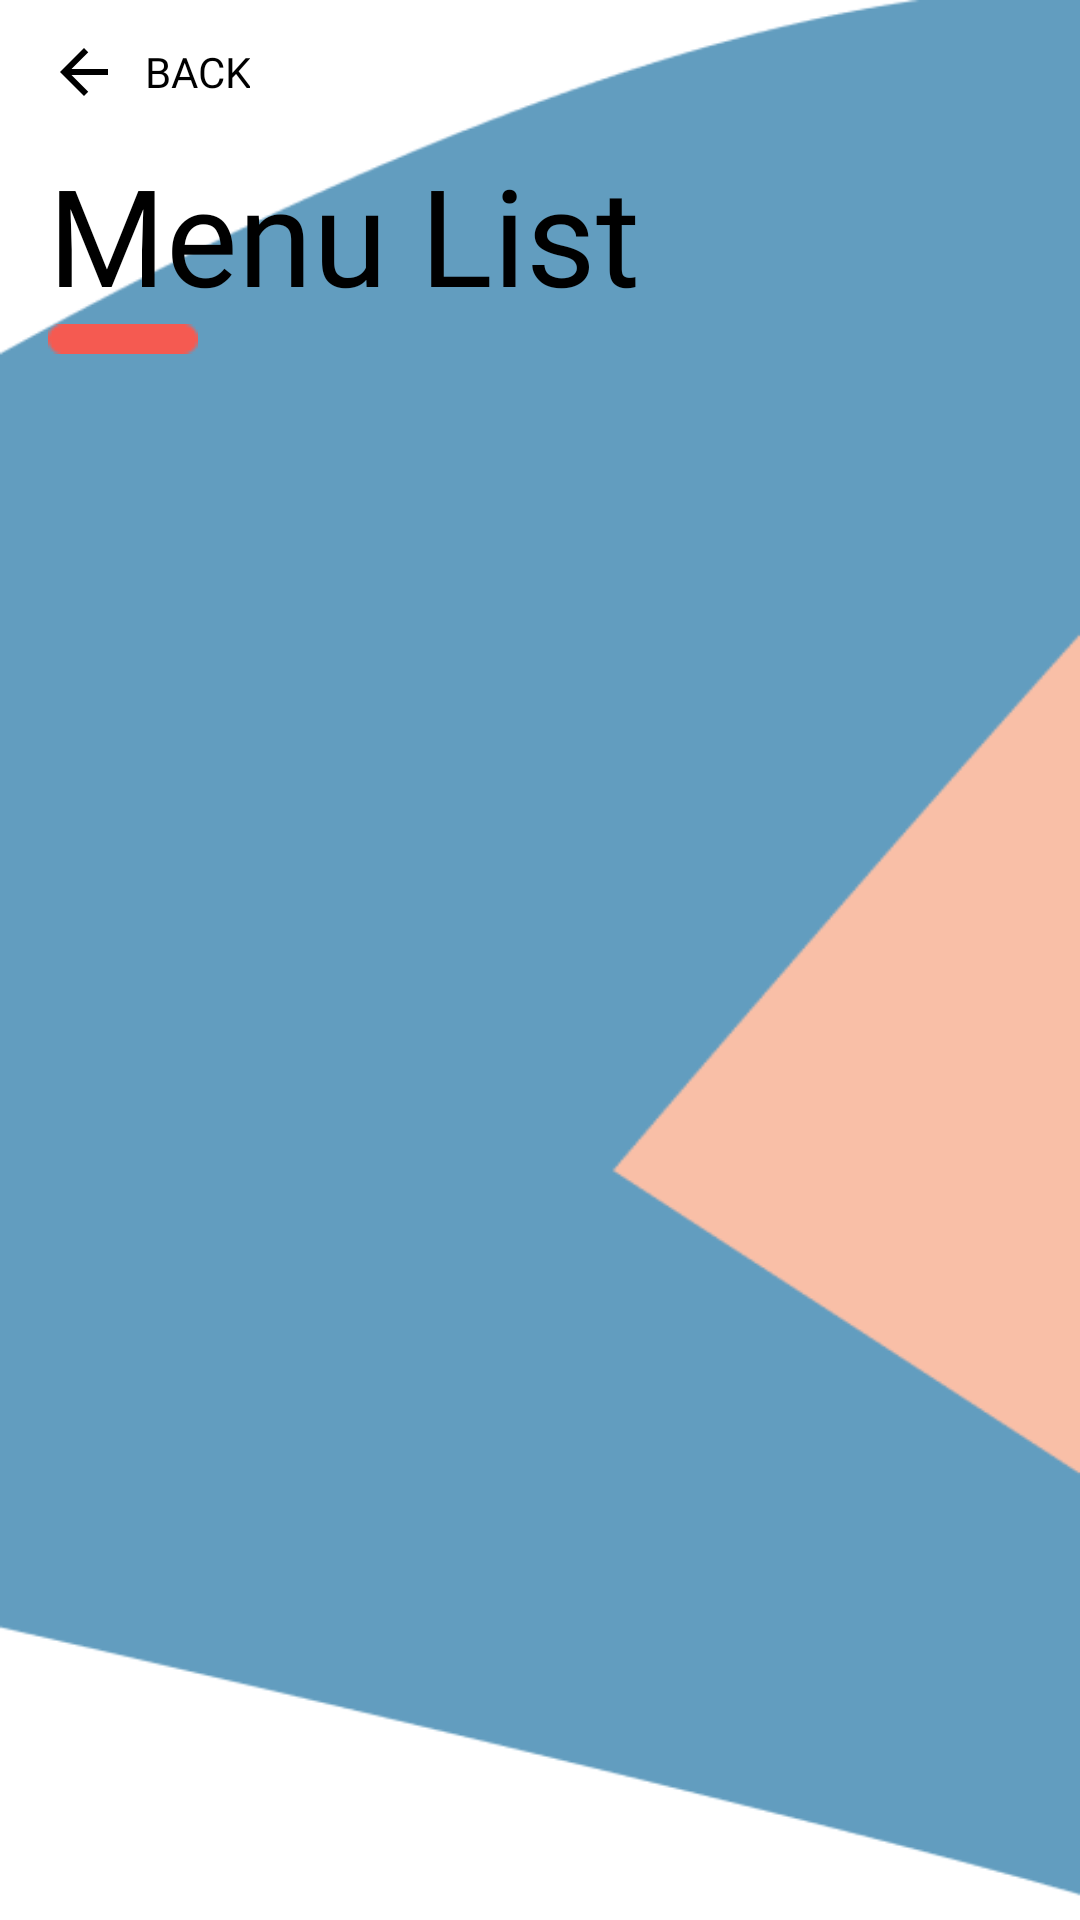

Android layout source for this screen:
<!-- AndroidManifest.xml: application theme Theme.QuickRecipe -->
<!-- res/layout/activity_user_lists.xml -->
<?xml version="1.0" encoding="utf-8"?>
<androidx.constraintlayout.widget.ConstraintLayout xmlns:android="http://schemas.android.com/apk/res/android"
    xmlns:app="http://schemas.android.com/apk/res-auto"
    xmlns:tools="http://schemas.android.com/tools"
    android:layout_width="match_parent"
    android:layout_height="match_parent"
    android:background="@drawable/desssssain"
    tools:context=".UserLists">

    <androidx.recyclerview.widget.RecyclerView
        android:id="@+id/RecyclerList"
        android:layout_width="match_parent"
        android:layout_height="wrap_content"
        android:layout_marginTop="4dp"
        android:layout_marginLeft="20dp"
        android:layout_marginRight="20dp"
        app:layoutManager="androidx.recyclerview.widget.GridLayoutManager"
        app:layout_constraintBottom_toBottomOf="parent"
        app:layout_constraintTop_toBottomOf="@+id/imageView2"
        app:layout_constraintVertical_bias="0.0"
        app:spanCount="2"
        tools:layout_editor_absoluteX="0dp">

    </androidx.recyclerview.widget.RecyclerView>

    <Button
        android:id="@+id/backbtn"
        style="?android:attr/borderlessButtonStyle"
        android:layout_width="wrap_content"
        android:layout_height="wrap_content"
        android:drawableLeft="@drawable/ic_baseline_arrow_back_24"
        android:fontFamily="@font/poppins_regular"
        android:text="@string/back"
        android:textColor="@color/black"
        app:layout_constraintBottom_toBottomOf="parent"
        app:layout_constraintEnd_toEndOf="parent"
        app:layout_constraintHorizontal_bias="0.0"
        app:layout_constraintStart_toStartOf="parent"
        app:layout_constraintTop_toTopOf="parent"
        app:layout_constraintVertical_bias="0.0" />

    <TextView
        android:id="@+id/textView"
        android:layout_width="wrap_content"
        android:layout_height="wrap_content"
        android:layout_marginStart="16dp"
        android:fontFamily="@font/poppinsblack"
        android:text="Menu List"
        android:textColor="@color/black"
        android:textSize="45dp"
        app:layout_constraintBottom_toBottomOf="parent"
        app:layout_constraintHorizontal_bias="0.0"
        app:layout_constraintLeft_toLeftOf="parent"
        app:layout_constraintRight_toRightOf="parent"
        app:layout_constraintStart_toStartOf="parent"
        app:layout_constraintTop_toBottomOf="@+id/backbtn"
        app:layout_constraintVertical_bias="0.0" />

    <ImageView
        android:id="@+id/imageView2"
        android:layout_width="wrap_content"
        android:layout_height="wrap_content"
        android:src="@drawable/rectangle_red"
        app:layout_constraintStart_toStartOf="@+id/textView"
        app:layout_constraintTop_toBottomOf="@+id/textView"></ImageView>

</androidx.constraintlayout.widget.ConstraintLayout>
<!-- resources referenced by this layout -->
<resources>
  <!-- drawable desssssain: png bitmap (drawable-xxhdpi, 8046 bytes) -->
  <!-- drawable ic_baseline_arrow_back_24 (drawable-v24) -->
  <vector xmlns:android="http://schemas.android.com/apk/res/android"
      android:width="24dp"
      android:height="24dp"
      android:viewportWidth="24"
      android:viewportHeight="24">
  
    <path
        android:fillColor="@android:color/black"
        android:pathData="M20,11H7.83l5.59,-5.59L12,4l-8,8 8,8 1.41,-1.41L7.83,13H20v-2z"/>
  </vector>
  <!-- drawable rectangle_red: png bitmap (drawable-v24, 273 bytes) -->
  <string name="back">Back</string>
  <style name="Theme.QuickRecipe" parent="Theme.MaterialComponents.DayNight.NoActionBar">
          
          <item name="colorPrimary">#629dbf</item>
          <item name="colorPrimaryVariant">#629dbf</item>
          <item name="colorOnPrimary">@color/white</item>
          
          <item name="colorSecondary">@color/teal_200</item>
          <item name="colorSecondaryVariant">@color/teal_700</item>
          <item name="colorOnSecondary">@color/black</item>
          <item name="android:textColorPrimary">@color/black</item>
          
          <item name="android:statusBarColor" tools:targetApi="l">?attr/colorPrimaryVariant</item>
          
          <item name="windowActionBar">false</item>
          <item name="windowNoTitle">true</item>
      </style>
  <!-- not gathered from this repository: default colours our renderer supplied (Android Studio template values) -->
  <color name="teal_200">#FF03DAC5</color>
  <color name="teal_700">#FF018786</color>
  <color name="black">#FF000000</color>
  <color name="white">#FFFFFFFF</color>
</resources>
